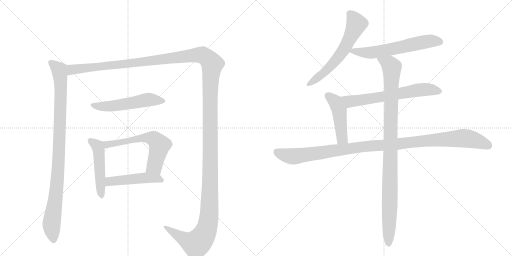
t = 0.00 s
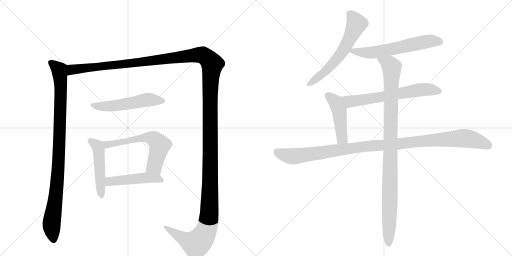
t = 2.12 s
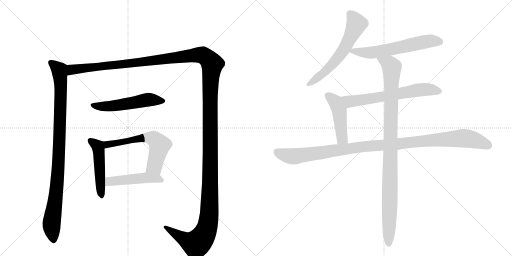
t = 4.24 s
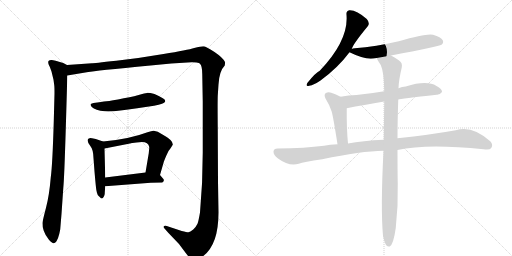
t = 6.35 s
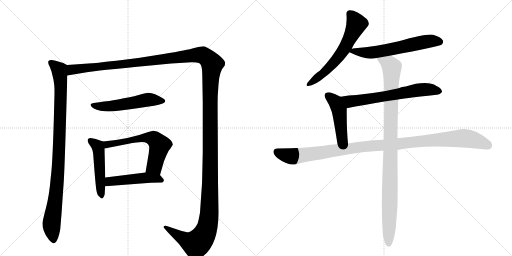
t = 8.47 s
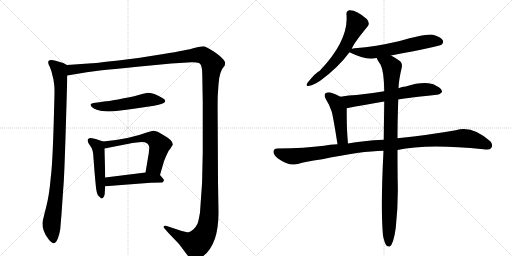
t = 10.59 s

The animated SVG that drew these frames (rendered in a browser with its animation timeline set to each time). Animation: 12 CSS @keyframes rules; one cycle of 10.59 s.

<svg version="1.1" viewBox="0 0 2048 1024" xmlns="http://www.w3.org/2000/svg">
  <g stroke="lightgray" stroke-dasharray="1,1" stroke-width="1" transform="scale(4, 4)">
    <line x1="0" y1="0" x2="256" y2="256"></line>
    <line x1="256" y1="0" x2="0" y2="256"></line>
    <line x1="128" y1="0" x2="128" y2="256"></line>
    <line x1="0" y1="128" x2="256" y2="128"></line>
    <line x1="256" y1="0" x2="512" y2="256"></line>
    <line x1="512" y1="0" x2="256" y2="256"></line>
    <line x1="384" y1="0" x2="384" y2="256"></line>
    <line x1="256" y1="128" x2="512" y2="128"></line>
  </g>
<g transform="scale(1, -1) translate(0, -850)">
   <style type="text/css">
    @keyframes keyframes0 {
      from {
       stroke: black;
       stroke-dashoffset: 987;
       stroke-width: 128;
       }
       76% {
       animation-timing-function: step-end;
       stroke: black;
       stroke-dashoffset: 0;
       stroke-width: 128;
       }
       to {
       stroke: black;
       stroke-width: 1024;
       }
       }
       #make-me-a-hanzi-animation-0 {
         animation: keyframes0 1.053223s both;
         animation-delay: 0.000000s;
         animation-timing-function: linear;
       }
    @keyframes keyframes1 {
      from {
       stroke: black;
       stroke-dashoffset: 1730;
       stroke-width: 128;
       }
       85% {
       animation-timing-function: step-end;
       stroke: black;
       stroke-dashoffset: 0;
       stroke-width: 128;
       }
       to {
       stroke: black;
       stroke-width: 1024;
       }
       }
       #make-me-a-hanzi-animation-1 {
         animation: keyframes1 1.657878s both;
         animation-delay: 1.053223s;
         animation-timing-function: linear;
       }
    @keyframes keyframes2 {
      from {
       stroke: black;
       stroke-dashoffset: 542;
       stroke-width: 128;
       }
       64% {
       animation-timing-function: step-end;
       stroke: black;
       stroke-dashoffset: 0;
       stroke-width: 128;
       }
       to {
       stroke: black;
       stroke-width: 1024;
       }
       }
       #make-me-a-hanzi-animation-2 {
         animation: keyframes2 0.691081s both;
         animation-delay: 2.711100s;
         animation-timing-function: linear;
       }
    @keyframes keyframes3 {
      from {
       stroke: black;
       stroke-dashoffset: 493;
       stroke-width: 128;
       }
       62% {
       animation-timing-function: step-end;
       stroke: black;
       stroke-dashoffset: 0;
       stroke-width: 128;
       }
       to {
       stroke: black;
       stroke-width: 1024;
       }
       }
       #make-me-a-hanzi-animation-3 {
         animation: keyframes3 0.651204s both;
         animation-delay: 3.402181s;
         animation-timing-function: linear;
       }
    @keyframes keyframes4 {
      from {
       stroke: black;
       stroke-dashoffset: 608;
       stroke-width: 128;
       }
       66% {
       animation-timing-function: step-end;
       stroke: black;
       stroke-dashoffset: 0;
       stroke-width: 128;
       }
       to {
       stroke: black;
       stroke-width: 1024;
       }
       }
       #make-me-a-hanzi-animation-4 {
         animation: keyframes4 0.744792s both;
         animation-delay: 4.053385s;
         animation-timing-function: linear;
       }
    @keyframes keyframes5 {
      from {
       stroke: black;
       stroke-dashoffset: 481;
       stroke-width: 128;
       }
       61% {
       animation-timing-function: step-end;
       stroke: black;
       stroke-dashoffset: 0;
       stroke-width: 128;
       }
       to {
       stroke: black;
       stroke-width: 1024;
       }
       }
       #make-me-a-hanzi-animation-5 {
         animation: keyframes5 0.641439s both;
         animation-delay: 4.798177s;
         animation-timing-function: linear;
       }
    @keyframes keyframes6 {
      from {
       stroke: black;
       stroke-dashoffset: 612;
       stroke-width: 128;
       }
       67% {
       animation-timing-function: step-end;
       stroke: black;
       stroke-dashoffset: 0;
       stroke-width: 128;
       }
       to {
       stroke: black;
       stroke-width: 1024;
       }
       }
       #make-me-a-hanzi-animation-6 {
         animation: keyframes6 0.748047s both;
         animation-delay: 5.439616s;
         animation-timing-function: linear;
       }
    @keyframes keyframes7 {
      from {
       stroke: black;
       stroke-dashoffset: 611;
       stroke-width: 128;
       }
       67% {
       animation-timing-function: step-end;
       stroke: black;
       stroke-dashoffset: 0;
       stroke-width: 128;
       }
       to {
       stroke: black;
       stroke-width: 1024;
       }
       }
       #make-me-a-hanzi-animation-7 {
         animation: keyframes7 0.747233s both;
         animation-delay: 6.187663s;
         animation-timing-function: linear;
       }
    @keyframes keyframes8 {
      from {
       stroke: black;
       stroke-dashoffset: 652;
       stroke-width: 128;
       }
       68% {
       animation-timing-function: step-end;
       stroke: black;
       stroke-dashoffset: 0;
       stroke-width: 128;
       }
       to {
       stroke: black;
       stroke-width: 1024;
       }
       }
       #make-me-a-hanzi-animation-8 {
         animation: keyframes8 0.780599s both;
         animation-delay: 6.934896s;
         animation-timing-function: linear;
       }
    @keyframes keyframes9 {
      from {
       stroke: black;
       stroke-dashoffset: 467;
       stroke-width: 128;
       }
       60% {
       animation-timing-function: step-end;
       stroke: black;
       stroke-dashoffset: 0;
       stroke-width: 128;
       }
       to {
       stroke: black;
       stroke-width: 1024;
       }
       }
       #make-me-a-hanzi-animation-9 {
         animation: keyframes9 0.630046s both;
         animation-delay: 7.715495s;
         animation-timing-function: linear;
       }
    @keyframes keyframes10 {
      from {
       stroke: black;
       stroke-dashoffset: 1114;
       stroke-width: 128;
       }
       78% {
       animation-timing-function: step-end;
       stroke: black;
       stroke-dashoffset: 0;
       stroke-width: 128;
       }
       to {
       stroke: black;
       stroke-width: 1024;
       }
       }
       #make-me-a-hanzi-animation-10 {
         animation: keyframes10 1.156576s both;
         animation-delay: 8.345540s;
         animation-timing-function: linear;
       }
    @keyframes keyframes11 {
      from {
       stroke: black;
       stroke-dashoffset: 1029;
       stroke-width: 128;
       }
       77% {
       animation-timing-function: step-end;
       stroke: black;
       stroke-dashoffset: 0;
       stroke-width: 128;
       }
       to {
       stroke: black;
       stroke-width: 1024;
       }
       }
       #make-me-a-hanzi-animation-11 {
         animation: keyframes11 1.087402s both;
         animation-delay: 9.502116s;
         animation-timing-function: linear;
       }
</style>
<path d="M 268 590 L 253 598 Q 210 612 205 610 Q 198 610 194 606 Q 190 599 199 583 L 206 564 L 214 531 L 217 509 Q 218 501 218 476 L 215 363 Q 210 191 203 140 Q 197 68 184 19 Q 171 -30 170 -42 Q 169 -55 175 -73 Q 181 -91 195 -108 Q 209 -124 215 -123 Q 220 -122 226 -115 Q 233 -103 237 -86 Q 241 -68 241 -66 L 246 -6 L 253 96 Q 257 134 263 333 Q 269 531 269 548 C 270 578 270 589 268 590 Z" fill="lightgray"></path> 
<path d="M 269 548 L 353 562 Q 376 567 602 588 L 685 596 L 766 601 Q 774 602 786 600 Q 798 598 800 595 Q 809 586 809 554 L 811 442 L 811 240 Q 811 119 800 0 Q 794 -35 790 -45 Q 785 -56 773 -68 Q 760 -78 754 -79 Q 747 -79 727 -74 L 667 -54 Q 656 -52 655 -56 Q 654 -60 658 -64 L 673 -81 L 716 -126 L 743 -162 Q 752 -175 760 -182 Q 775 -197 801 -182 Q 874 -140 874 0 L 872 124 L 871 334 Q 870 436 871 467 L 874 512 Q 877 566 899 588 Q 901 600 900 602 Q 892 619 858 642 Q 823 665 813 665 Q 803 665 777 658 Q 751 650 654 634 Q 556 617 465 607 Q 373 597 368 597 L 268 590 C 238 588 239 543 269 548 Z" fill="lightgray"></path> 
<path d="M 616 427 Q 658 436 660 443 Q 662 444 660 449 Q 660 455 618 474 Q 598 479 588 478.5 Q 578 478 561.5 472.5 Q 545 467 495 457 Q 445 447 426 445 Q 407 443 374 438 Q 362 435 362 432.5 Q 362 430 367 422 Q 381 408 419 405 Q 457 402 549 417 L 616 427 Z" fill="lightgray"></path> 
<path d="M 412 284 L 383 294 L 368 297 Q 360 299 355 296 Q 349 292 351 286 Q 351 278 362 265 Q 373 252 374 217 L 378 164 Q 384 94 386 87 Q 387 80 391 70 Q 394 67 399 62 Q 404 56 408 56 Q 411 56 415 63 Q 419 70 419 76 Q 419 81 421 105 L 421 140 L 418 256 C 417 282 417 282 412 284 Z" fill="lightgray"></path> 
<path d="M 640 150 L 655 202 Q 656 206 665 227 Q 673 248 683 258 L 691 271 Q 692 280 682 290 Q 671 300 660 306 L 631 323 L 615 327 Q 609 328 590 321 Q 516 293 412 284 C 382 281 389 250 418 256 L 525 277 L 527 278 L 530 278 L 546 280 L 568 282 Q 593 282 597 262 L 597 257 L 596 248 L 595 237 L 582 160 C 577 130 632 121 640 150 Z" fill="lightgray"></path> 
<path d="M 421 105 L 603 119 L 649 120 Q 661 128 651 137 L 640 150 C 627 166 612 164 582 160 L 421 140 C 391 136 391 103 421 105 Z" fill="lightgray"></path> 
<path d="M 1407 654 Q 1411 672 1471 745 Q 1481 758 1467 774 Q 1425 811 1397 809 Q 1384 806 1386 791 Q 1395 689 1279 567 Q 1263 560 1230 519 Q 1220 503 1237 507 Q 1256 510 1282 528 Q 1352 579 1398 641 L 1407 654 Z" fill="lightgray"></path> 
<path d="M 1564 628 Q 1756 664 1766 671 Q 1776 680 1771 689 Q 1764 702 1732 711 Q 1705 717 1595 685 Q 1504 664 1419 657 Q 1410 656 1407 654 C 1383 648 1383 648 1398 641 Q 1449 616 1483 615 Q 1493 616 1507 618 L 1564 628 Z" fill="lightgray"></path> 
<path d="M 1593 452 Q 1600 455 1747 471 Q 1759 470 1768 482 Q 1769 495 1746 506 Q 1707 530 1623 504 Q 1608 503 1594 497 L 1537 485 Q 1479 475 1426 470 Q 1395 469 1362 463 C 1332 458 1358 411 1387 417 Q 1454 430 1537 444 L 1593 452 Z" fill="lightgray"></path> 
<path d="M 1362 463 Q 1344 473 1325 479 Q 1312 483 1302 477 Q 1295 471 1302 456 Q 1318 431 1327 403 Q 1334 376 1350 273 C 1355 243 1395 246 1392 276 Q 1386 336 1387 417 C 1387 447 1387 450 1362 463 Z" fill="lightgray"></path> 
<path d="M 1590 250 Q 1707 277 1934 253 Q 1959 249 1965 258 Q 1974 271 1961 285 Q 1888 351 1823 329 Q 1723 311 1590 297 L 1535 291 Q 1450 287 1392 276 L 1350 273 Q 1319 272 1296 267 Q 1221 257 1110 256 Q 1095 256 1094 244 Q 1093 231 1112 216 Q 1157 183 1195 195 Q 1214 202 1289 213 Q 1445 246 1534 247 L 1590 250 Z" fill="lightgray"></path> 
<path d="M 1532 -93 Q 1538 -121 1545 -131 Q 1551 -138 1559 -136 Q 1574 -127 1583 -62 Q 1593 28 1591 116 Q 1590 155 1590 250 L 1590 297 Q 1590 364 1593 452 L 1594 497 Q 1595 530 1607 580 Q 1611 599 1595 609 Q 1577 622 1564 628 C 1538 643 1493 644 1507 618 Q 1507 614 1523 590 Q 1536 563 1537 485 L 1537 444 Q 1536 375 1535 291 L 1534 247 Q 1522 16 1532 -93 Z" fill="lightgray"></path> 
      <clipPath id="make-me-a-hanzi-clip-0">
      <path d="M 268 590 L 253 598 Q 210 612 205 610 Q 198 610 194 606 Q 190 599 199 583 L 206 564 L 214 531 L 217 509 Q 218 501 218 476 L 215 363 Q 210 191 203 140 Q 197 68 184 19 Q 171 -30 170 -42 Q 169 -55 175 -73 Q 181 -91 195 -108 Q 209 -124 215 -123 Q 220 -122 226 -115 Q 233 -103 237 -86 Q 241 -68 241 -66 L 246 -6 L 253 96 Q 257 134 263 333 Q 269 531 269 548 C 270 578 270 589 268 590 Z" fill="lightgray"></path>
      </clipPath>
      <path clip-path="url(#make-me-a-hanzi-clip-0)" d="M 202 601 L 237 571 L 243 507 L 233 175 L 206 -48 L 215 -111 " fill="none" id="make-me-a-hanzi-animation-0" stroke-dasharray="859 1718" stroke-linecap="round"></path>

      <clipPath id="make-me-a-hanzi-clip-1">
      <path d="M 269 548 L 353 562 Q 376 567 602 588 L 685 596 L 766 601 Q 774 602 786 600 Q 798 598 800 595 Q 809 586 809 554 L 811 442 L 811 240 Q 811 119 800 0 Q 794 -35 790 -45 Q 785 -56 773 -68 Q 760 -78 754 -79 Q 747 -79 727 -74 L 667 -54 Q 656 -52 655 -56 Q 654 -60 658 -64 L 673 -81 L 716 -126 L 743 -162 Q 752 -175 760 -182 Q 775 -197 801 -182 Q 874 -140 874 0 L 872 124 L 871 334 Q 870 436 871 467 L 874 512 Q 877 566 899 588 Q 901 600 900 602 Q 892 619 858 642 Q 823 665 813 665 Q 803 665 777 658 Q 751 650 654 634 Q 556 617 465 607 Q 373 597 368 597 L 268 590 C 238 588 239 543 269 548 Z" fill="lightgray"></path>
      </clipPath>
      <path clip-path="url(#make-me-a-hanzi-clip-1)" d="M 275 555 L 291 572 L 587 602 L 793 630 L 818 625 L 849 594 L 840 464 L 840 69 L 837 -10 L 828 -61 L 811 -98 L 785 -126 L 746 -111 L 662 -58 " fill="none" id="make-me-a-hanzi-animation-1" stroke-dasharray="1602 3204" stroke-linecap="round"></path>

      <clipPath id="make-me-a-hanzi-clip-2">
      <path d="M 616 427 Q 658 436 660 443 Q 662 444 660 449 Q 660 455 618 474 Q 598 479 588 478.5 Q 578 478 561.5 472.5 Q 545 467 495 457 Q 445 447 426 445 Q 407 443 374 438 Q 362 435 362 432.5 Q 362 430 367 422 Q 381 408 419 405 Q 457 402 549 417 L 616 427 Z" fill="lightgray"></path>
      </clipPath>
      <path clip-path="url(#make-me-a-hanzi-clip-2)" d="M 370 430 L 412 424 L 455 427 L 586 451 L 653 446 " fill="none" id="make-me-a-hanzi-animation-2" stroke-dasharray="414 828" stroke-linecap="round"></path>

      <clipPath id="make-me-a-hanzi-clip-3">
      <path d="M 412 284 L 383 294 L 368 297 Q 360 299 355 296 Q 349 292 351 286 Q 351 278 362 265 Q 373 252 374 217 L 378 164 Q 384 94 386 87 Q 387 80 391 70 Q 394 67 399 62 Q 404 56 408 56 Q 411 56 415 63 Q 419 70 419 76 Q 419 81 421 105 L 421 140 L 418 256 C 417 282 417 282 412 284 Z" fill="lightgray"></path>
      </clipPath>
      <path clip-path="url(#make-me-a-hanzi-clip-3)" d="M 362 287 L 393 258 L 407 64 " fill="none" id="make-me-a-hanzi-animation-3" stroke-dasharray="365 730" stroke-linecap="round"></path>

      <clipPath id="make-me-a-hanzi-clip-4">
      <path d="M 640 150 L 655 202 Q 656 206 665 227 Q 673 248 683 258 L 691 271 Q 692 280 682 290 Q 671 300 660 306 L 631 323 L 615 327 Q 609 328 590 321 Q 516 293 412 284 C 382 281 389 250 418 256 L 525 277 L 527 278 L 530 278 L 546 280 L 568 282 Q 593 282 597 262 L 597 257 L 596 248 L 595 237 L 582 160 C 577 130 632 121 640 150 Z" fill="lightgray"></path>
      </clipPath>
      <path clip-path="url(#make-me-a-hanzi-clip-4)" d="M 421 279 L 429 272 L 562 297 L 613 296 L 638 266 L 618 185 L 591 166 " fill="none" id="make-me-a-hanzi-animation-4" stroke-dasharray="480 960" stroke-linecap="round"></path>

      <clipPath id="make-me-a-hanzi-clip-5">
      <path d="M 421 105 L 603 119 L 649 120 Q 661 128 651 137 L 640 150 C 627 166 612 164 582 160 L 421 140 C 391 136 391 103 421 105 Z" fill="lightgray"></path>
      </clipPath>
      <path clip-path="url(#make-me-a-hanzi-clip-5)" d="M 428 111 L 442 124 L 586 139 L 630 136 L 646 129 " fill="none" id="make-me-a-hanzi-animation-5" stroke-dasharray="353 706" stroke-linecap="round"></path>

      <clipPath id="make-me-a-hanzi-clip-6">
      <path d="M 1407 654 Q 1411 672 1471 745 Q 1481 758 1467 774 Q 1425 811 1397 809 Q 1384 806 1386 791 Q 1395 689 1279 567 Q 1263 560 1230 519 Q 1220 503 1237 507 Q 1256 510 1282 528 Q 1352 579 1398 641 L 1407 654 Z" fill="lightgray"></path>
      </clipPath>
      <path clip-path="url(#make-me-a-hanzi-clip-6)" d="M 1399 795 L 1426 754 L 1382 662 L 1322 585 L 1291 554 L 1240 517 " fill="none" id="make-me-a-hanzi-animation-6" stroke-dasharray="484 968" stroke-linecap="round"></path>

      <clipPath id="make-me-a-hanzi-clip-7">
      <path d="M 1564 628 Q 1756 664 1766 671 Q 1776 680 1771 689 Q 1764 702 1732 711 Q 1705 717 1595 685 Q 1504 664 1419 657 Q 1410 656 1407 654 C 1383 648 1383 648 1398 641 Q 1449 616 1483 615 Q 1493 616 1507 618 L 1564 628 Z" fill="lightgray"></path>
      </clipPath>
      <path clip-path="url(#make-me-a-hanzi-clip-7)" d="M 1409 643 L 1497 641 L 1713 685 L 1759 683 " fill="none" id="make-me-a-hanzi-animation-7" stroke-dasharray="483 966" stroke-linecap="round"></path>

      <clipPath id="make-me-a-hanzi-clip-8">
      <path d="M 1593 452 Q 1600 455 1747 471 Q 1759 470 1768 482 Q 1769 495 1746 506 Q 1707 530 1623 504 Q 1608 503 1594 497 L 1537 485 Q 1479 475 1426 470 Q 1395 469 1362 463 C 1332 458 1358 411 1387 417 Q 1454 430 1537 444 L 1593 452 Z" fill="lightgray"></path>
      </clipPath>
      <path clip-path="url(#make-me-a-hanzi-clip-8)" d="M 1369 460 L 1403 444 L 1689 492 L 1757 484 " fill="none" id="make-me-a-hanzi-animation-8" stroke-dasharray="524 1048" stroke-linecap="round"></path>

      <clipPath id="make-me-a-hanzi-clip-9">
      <path d="M 1362 463 Q 1344 473 1325 479 Q 1312 483 1302 477 Q 1295 471 1302 456 Q 1318 431 1327 403 Q 1334 376 1350 273 C 1355 243 1395 246 1392 276 Q 1386 336 1387 417 C 1387 447 1387 450 1362 463 Z" fill="lightgray"></path>
      </clipPath>
      <path clip-path="url(#make-me-a-hanzi-clip-9)" d="M 1311 468 L 1342 442 L 1352 420 L 1366 308 L 1370 295 L 1385 282 " fill="none" id="make-me-a-hanzi-animation-9" stroke-dasharray="339 678" stroke-linecap="round"></path>

      <clipPath id="make-me-a-hanzi-clip-10">
      <path d="M 1590 250 Q 1707 277 1934 253 Q 1959 249 1965 258 Q 1974 271 1961 285 Q 1888 351 1823 329 Q 1723 311 1590 297 L 1535 291 Q 1450 287 1392 276 L 1350 273 Q 1319 272 1296 267 Q 1221 257 1110 256 Q 1095 256 1094 244 Q 1093 231 1112 216 Q 1157 183 1195 195 Q 1214 202 1289 213 Q 1445 246 1534 247 L 1590 250 Z" fill="lightgray"></path>
      </clipPath>
      <path clip-path="url(#make-me-a-hanzi-clip-10)" d="M 1107 243 L 1133 231 L 1182 225 L 1475 266 L 1839 297 L 1896 291 L 1953 268 " fill="none" id="make-me-a-hanzi-animation-10" stroke-dasharray="986 1972" stroke-linecap="round"></path>

      <clipPath id="make-me-a-hanzi-clip-11">
      <path d="M 1532 -93 Q 1538 -121 1545 -131 Q 1551 -138 1559 -136 Q 1574 -127 1583 -62 Q 1593 28 1591 116 Q 1590 155 1590 250 L 1590 297 Q 1590 364 1593 452 L 1594 497 Q 1595 530 1607 580 Q 1611 599 1595 609 Q 1577 622 1564 628 C 1538 643 1493 644 1507 618 Q 1507 614 1523 590 Q 1536 563 1537 485 L 1537 444 Q 1536 375 1535 291 L 1534 247 Q 1522 16 1532 -93 Z" fill="lightgray"></path>
      </clipPath>
      <path clip-path="url(#make-me-a-hanzi-clip-11)" d="M 1514 618 L 1560 591 L 1568 580 L 1555 -126 " fill="none" id="make-me-a-hanzi-animation-11" stroke-dasharray="901 1802" stroke-linecap="round"></path>

</g>
</svg>
